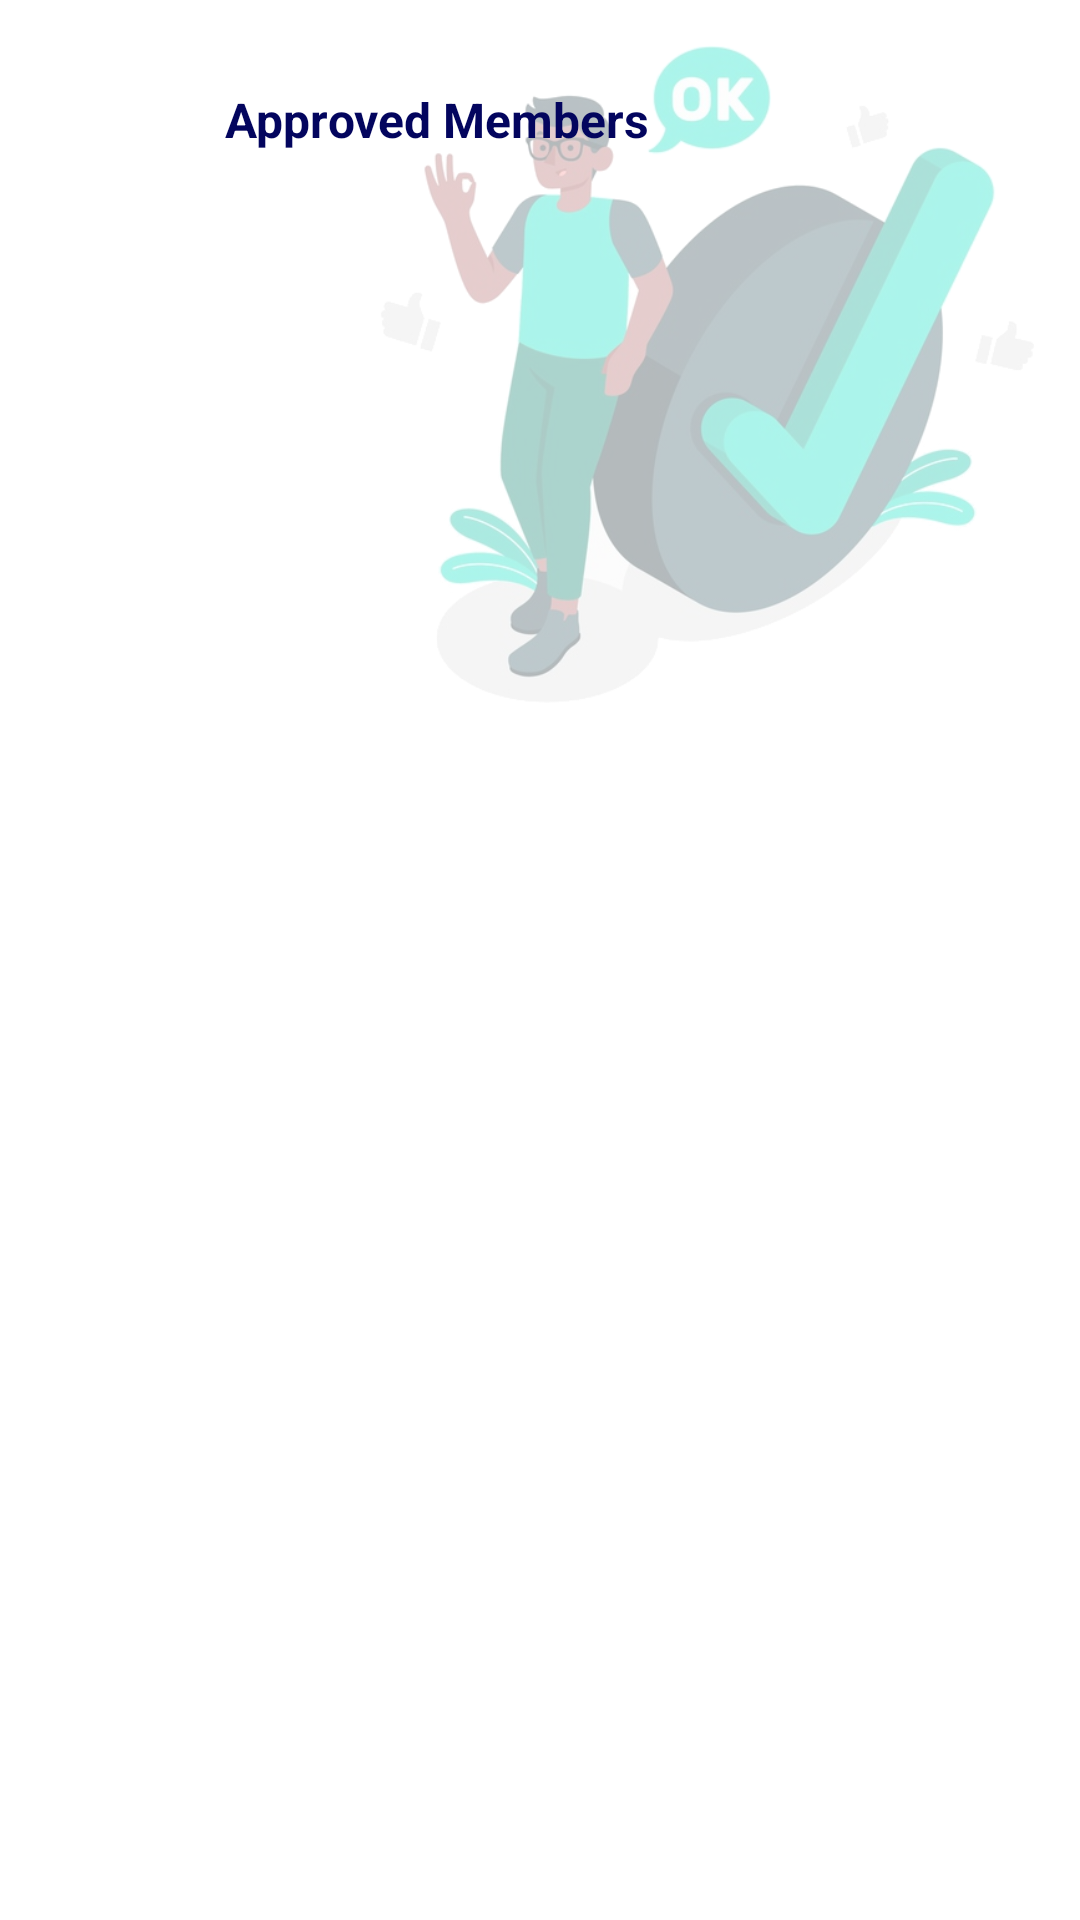

Android layout source for this screen:
<!-- AndroidManifest.xml: application theme Theme.PLEXPAY -->
<!-- res/layout/activity_amembers.xml -->
<?xml version="1.0" encoding="utf-8"?>
<androidx.constraintlayout.widget.ConstraintLayout xmlns:android="http://schemas.android.com/apk/res/android"
    xmlns:app="http://schemas.android.com/apk/res-auto"
    xmlns:tools="http://schemas.android.com/tools"
    android:layout_width="match_parent"
    android:layout_height="match_parent"
    tools:context=".AmembersActivity">

    <ImageView
        android:layout_width="260dp"
        android:layout_height="260dp"
        android:src="@drawable/apr_image"
        app:layout_constraintBottom_toBottomOf="parent"
        app:layout_constraintEnd_toEndOf="parent"
        app:layout_constraintHorizontal_bias="1.0"
        app:layout_constraintStart_toStartOf="parent"
        app:layout_constraintTop_toTopOf="parent"
        app:layout_constraintVertical_bias="0.0" />


    <LinearLayout
        android:id="@+id/linearLayout3"
        android:layout_width="match_parent"
        android:layout_height="wrap_content"
        android:gravity="center_vertical"
        android:orientation="horizontal"
        android:padding="15dp"
        app:layout_constraintBottom_toBottomOf="parent"
        app:layout_constraintEnd_toEndOf="parent"
        app:layout_constraintStart_toStartOf="parent"
        app:layout_constraintTop_toTopOf="parent"
        app:layout_constraintVertical_bias="0.0">

        <ImageView
            android:layout_width="50dp"
            android:layout_height="50dp"
            android:background="@drawable/ripple_cr"
            android:clickable="true"
            android:onClick="goBack"
            android:padding="10dp"
            android:src="@drawable/baseline_keyboard_backspace_24"
            app:tint="@color/purple_50" />

        <TextView
            android:layout_width="match_parent"
            android:layout_weight="1"
            android:layout_height="wrap_content"
            android:padding="10dp"
            android:text="Approved Members"
            android:textColor="@color/purple_50"
            android:textSize="16dp"
            android:textStyle="bold" />


        <TextView
            android:layout_width="wrap_content"
            android:layout_height="30dp"
            android:gravity="center"
            android:text="Edit"
            android:visibility="gone"
            android:onClick="EditBank"
            android:drawableLeft="@drawable/outline_edit_24"
            android:drawablePadding="5dp"
            android:drawableTint="@color/white"
            android:background="@drawable/prime"
            android:textColor="@color/white"
            android:paddingLeft="10dp"
            android:paddingRight="15dp"
            android:textSize="14dp"
            android:textStyle="bold" />

    </LinearLayout>


    <RelativeLayout
        android:layout_width="match_parent"
        android:layout_height="0dp"
        app:layout_constraintBottom_toBottomOf="parent"
        app:layout_constraintEnd_toEndOf="parent"
        app:layout_constraintStart_toStartOf="parent"
        app:layout_constraintTop_toBottomOf="@+id/linearLayout3">

        <androidx.recyclerview.widget.RecyclerView
            android:id="@+id/approvedView"
            android:layout_width="match_parent"
            android:layout_height="match_parent" />

    </RelativeLayout>

    <LinearLayout
        android:id="@+id/nomemApproved"
        android:layout_width="match_parent"
        android:layout_height="0dp"
        android:orientation="vertical"
        android:gravity="center"
        android:visibility="gone"
        app:layout_constraintBottom_toBottomOf="parent"
        app:layout_constraintEnd_toEndOf="parent"
        app:layout_constraintStart_toStartOf="parent"
        app:layout_constraintTop_toBottomOf="@+id/linearLayout3">

        <ImageView
            android:layout_width="100dp"
            android:layout_height="100dp"
            android:src="@drawable/nomem"
            android:padding="15dp"/>

        <TextView
            android:layout_width="wrap_content"
            android:layout_height="wrap_content"
            android:textSize="12dp"
            android:text="Oops! No downline members."/>

    </LinearLayout>

</androidx.constraintlayout.widget.ConstraintLayout>
<!-- resources referenced by this layout -->
<resources>
  <color name="purple_50">#03055e</color>
  <color name="white">#FFFFFFFF</color>
  <!-- drawable apr_image: png bitmap (drawable, 164751 bytes) -->
  <!-- drawable nomem: png bitmap (drawable, 51319 bytes) -->
  <!-- drawable outline_edit_24 (drawable) -->
  <vector xmlns:android="http://schemas.android.com/apk/res/android"
      android:width="18dp"
      android:height="18dp"
      android:viewportWidth="24"
      android:viewportHeight="24"
      android:tint="?attr/colorControlNormal">
    <path
        android:fillColor="@android:color/white"
        android:pathData="M14.06,9.02l0.92,0.92L5.92,19L5,19v-0.92l9.06,-9.06M17.66,3c-0.25,0 -0.51,0.1 -0.7,0.29l-1.83,1.83 3.75,3.75 1.83,-1.83c0.39,-0.39 0.39,-1.02 0,-1.41l-2.34,-2.34c-0.2,-0.2 -0.45,-0.29 -0.71,-0.29zM14.06,6.19L3,17.25L3,21h3.75L17.81,9.94l-3.75,-3.75z"/>
  </vector>
  <!-- drawable prime (drawable) -->
  <?xml version="1.0" encoding="utf-8"?>
  <shape xmlns:android="http://schemas.android.com/apk/res/android"
      android:shape="rectangle">
      <gradient
          android:angle="90"
          android:endColor="@color/purple_50"
          android:startColor="@color/purple_50"
          android:type="linear" />
      <corners android:radius="4dp"/>
  </shape>
  <!-- drawable ripple_cr (drawable) -->
  <?xml version="1.0" encoding="utf-8"?>
  
  <ripple xmlns:android="http://schemas.android.com/apk/res/android"
      android:color="#56114C5C">
      <item android:id="@android:id/mask">
          <shape android:shape="rectangle">
              <solid android:color="#56114C5C" />
              <corners android:radius="50dp" />
          </shape>
      </item>
      <item android:id="@android:id/background">
          <shape android:shape="rectangle">
              <gradient
                  android:angle="90"
                  android:endColor="#00FFFFFF"
                  android:startColor="#00FFFFFF"
                  android:type="linear" />
              <corners android:radius="50dp" />
          </shape>
      </item>
  </ripple>
  <style name="Theme.PLEXPAY" parent="Theme.MaterialComponents.DayNight.NoActionBar">
          
          <item name="colorPrimary">@color/purple_500</item>
          <item name="colorPrimaryVariant">@color/purple_500</item>
          <item name="colorOnPrimary">@color/white</item>
          
          <item name="colorSecondary">@color/purple_700</item>
          <item name="colorSecondaryVariant">@color/purple_700</item>
          <item name="colorOnSecondary">@color/white</item>
          
          <item name="android:statusBarColor" tools:targetApi="l">?attr/colorPrimaryVariant</item>
          <item name="snackbarStyle">@style/Widget.MaterialComponents.Snackbar.FullWidth</item>
          
      </style>
  <color name="purple_500">#31d1ef</color>
  <color name="purple_700">#31d1ef</color>
</resources>
